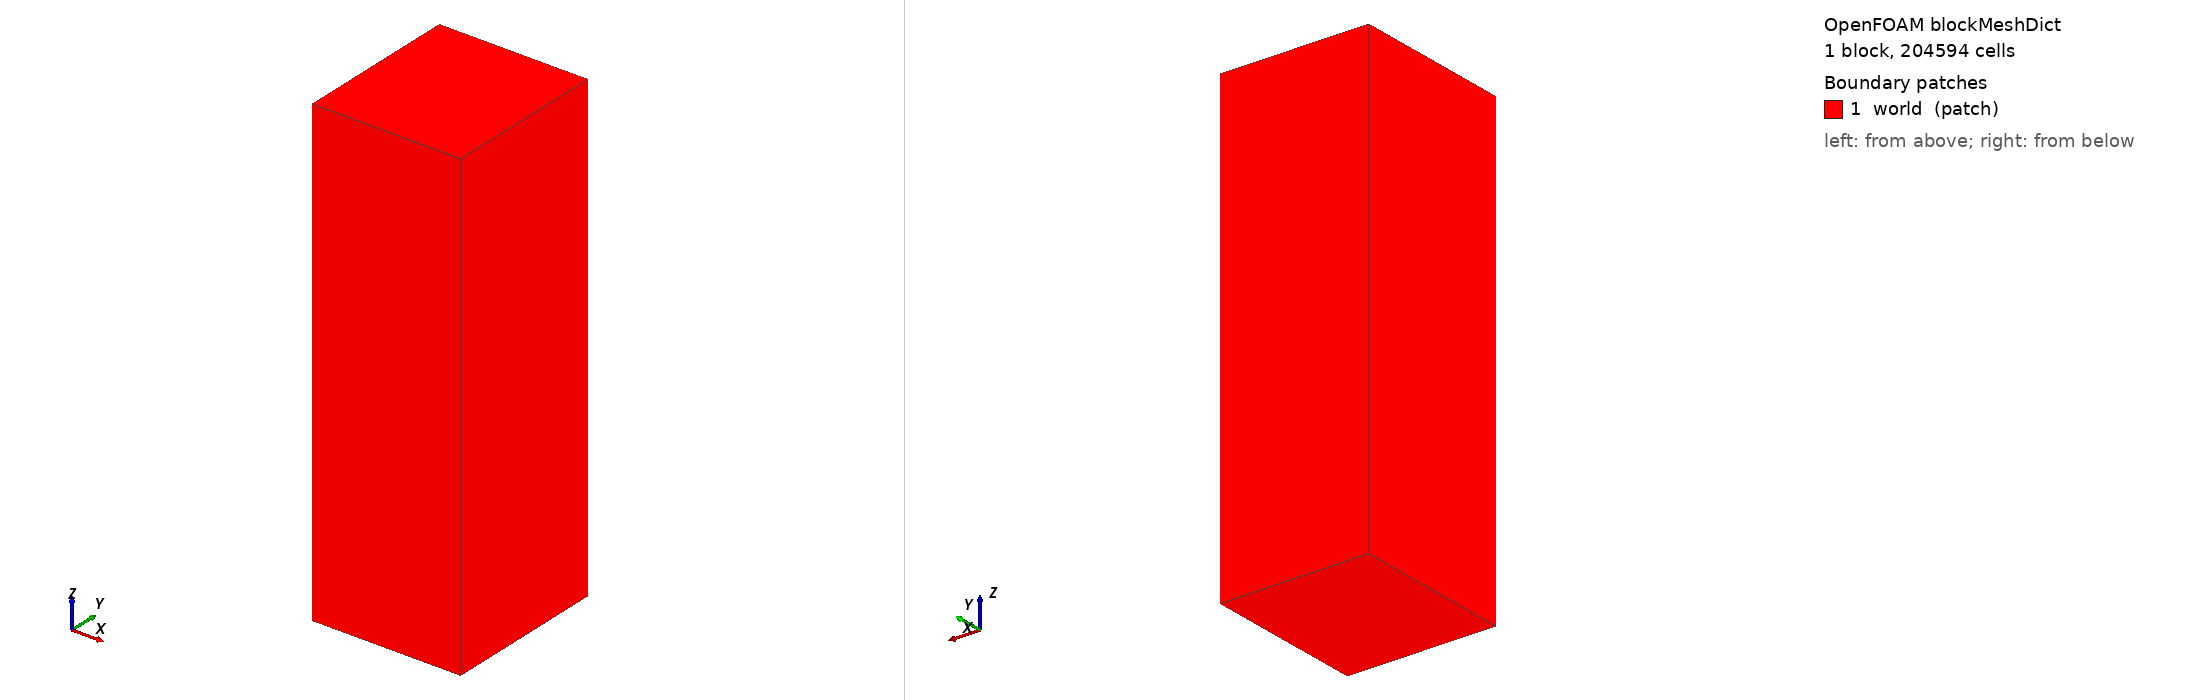

OpenFOAM case: the mesh blockMesh builds from blockMeshDict, 1 block(s), 204594 cells. Boundary patches (legend numbers): 1 world (patch). Left view from above one corner, right view from below the opposite corner. Boundary conditions: 0 field file(s) under 0/; 0 of 1 drawn patches have an entry in a shipped field file.

=== system/blockMeshDict ===
/*--------------------------------*- C++ -*----------------------------------*\\
  =========                 |
  \\      /  F ield         | OpenFOAM: The Open Source CFD Toolbox
   \\    /   O peration     | Website:  https://openfoam.org
    \\  /    A nd           | Version:  12
     \\/     M anipulation  |
\\*---------------------------------------------------------------------------*/
FoamFile
{
    version     2.0;
    format      ascii;
    class       dictionary;
    location    "system";
    object      blockMeshDict;
}
// ************************************************************************* //

vertices
(
    (-0.0280118 -0.0290104 -0.0767873)
    (0.00816839 -0.0290104 -0.0767873)
    (0.00816839 0.01128 -0.0767873)
    (-0.0280118 0.01128 -0.0767873)
    (-0.0280118 -0.0290104 0.0371088)
    (0.00816839 -0.0290104 0.0371088)
    (0.00816839 0.01128 0.0371088)
    (-0.0280118 0.01128 0.0371088)
);

blocks
(
    hex (0 1 2 3 4 5 6 7) (39 43 122) simpleGrading (1 1 1)
);

edges
(
);

boundary
(
    world
    {
        type patch;
        faces
        (
            (0 3 2 1)
            (4 5 6 7)
            (0 1 5 4)
            (3 7 6 2)
            (0 4 7 3)
            (1 2 6 5)
        );
    }
);
// ************************************************************************* //

=== system/controlDict ===
/*--------------------------------*- C++ -*----------------------------------*\\
  =========                 |
  \\      /  F ield         | OpenFOAM: The Open Source CFD Toolbox
   \\    /   O peration     | Website:  https://openfoam.org
    \\  /    A nd           | Version:  12
     \\/     M anipulation  |
\\*---------------------------------------------------------------------------*/
FoamFile
{
    format      ascii;
    class       dictionary;
    location    "system";
    object      controlDict;
}
// * * * * * * * * * * * * * * * * * * * * * * * * * * * * * * * * * * * * * //

application     foamRun;

solver          incompressibleFluid;

startFrom       startTime;

startTime       0;

stopAt          endTime;

endTime         5;

deltaT          0.001;

writeControl    adjustableRunTime;

writeInterval   0.2;

purgeWrite      0;

writeFormat     binary;

writePrecision  6;

writeCompression off;

timeFormat      general;

timePrecision   6;

runTimeModifiable true;

// Adaptive time stepping for numerical robustness and efficiency
adjustTimeStep  yes;

maxCo           1;

maxDeltaT       0.001;



libs
(
    "libmodularWKPressure.so"
);




// ************************************************************************* //
